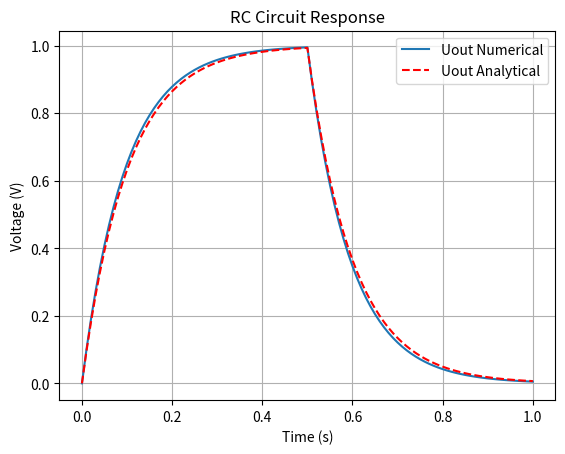

The script that saved this image:
import numpy as np
import matplotlib.pyplot as plt
from sympy import symbols, Function
'''
Equation from the book so I can adabt it to my ODE
y'(t) + a y(t) = r where y(0) = 0
y(t) = (y0 - r/a)*exp(-a*t) + r/a 

y'(t) = Uout'(t)
r = Uin

For Analytical
Uout'(t) = (Uin - Uout(t))/tau

For Numerical
Uout(t + h) - Uout(t) = h * (Uin/tau - Uout(t)/tau)

Final equation for Euler's method:
ODE:      Uout(t + h) = Uout(t) + h * (Uin/tau - Uout(t)/tau),  Uout(0) = 0
t = 0,    Uout(0.01)  = 0 + 0.01 * (1/0.1 - 0/0.1) = 0.1
t = 0.01, Uout(0.02)  = 0.1 + 0.01 * (1/0.1 - 0.1/0.1) = 0.19
t = 0.02, Uout(0.03)  = 0.19 + 0.01 * (1/0.1 - 0.19/0.1) = 0.271 and so on until t = 0.5
t = 0.5,  Uout(0.51)  = 1 + 0.01 * (0/0.1 - 1/0.1) = 0.9 Starts to decay from here
t = 0.99, Uout(1)     = Uout(0.99) + 0.01 * (0/0.1 - Uout(0.99)/0.1) = 0

Uin = 1, Uout(0) = 0, t =[0, 0.5]
Uin = 0, Uout(0.5) = 1 , t = [0.5, 1]
'''

# Parameters
tau = 0.1
h = 0.01  # Step 
time = np.arange(0, 1+h, h)  # Time from 0 to 1 second
U_in = np.where(time <= 0.5, 1, 0)  # 1 for time <= 0.5, 0 for time > 0.5
U_out = np.zeros(len(time))  # Initialize U_out array
# U_out[0] = 0, initial condition

'''
Numerical Euler's Method
Algorithm goes as:
U_out(1) = U_out(0) + h * (U_in(1) / tau - U_out(0) / tau)
U_out(2) = U_out(1) + h * (U_in(2) / tau - U_out(1) / tau)
'''
for i in range(1, len(time)):
    #U_out[i] starts from index 1, since index 0 is the initial condition
    U_out[i] = U_out[i-1] + h * (U_in[i] / tau - U_out[i-1] / tau) # Implementation of line 23

'''
Analytical Solution
'''
def analytical_solution(t, tau): # For inital conditions
    if t <= 0.5:
        return 1 - np.exp(-t / tau)
    else:
        return (1 - np.exp(-0.5 / tau)) * np.exp(-(t - 0.5) / tau)
U_out_analytical = np.array([analytical_solution(t, tau) for t in time])

plt.plot(time, U_out, label="Uout Numerical")
plt.plot(time, U_out_analytical, label="Uout Analytical", linestyle='--', color='r')
plt.xlabel("Time (s)")
plt.ylabel("Voltage (V)")
plt.title("RC Circuit Response")
plt.legend()
plt.grid()
plt.show()
